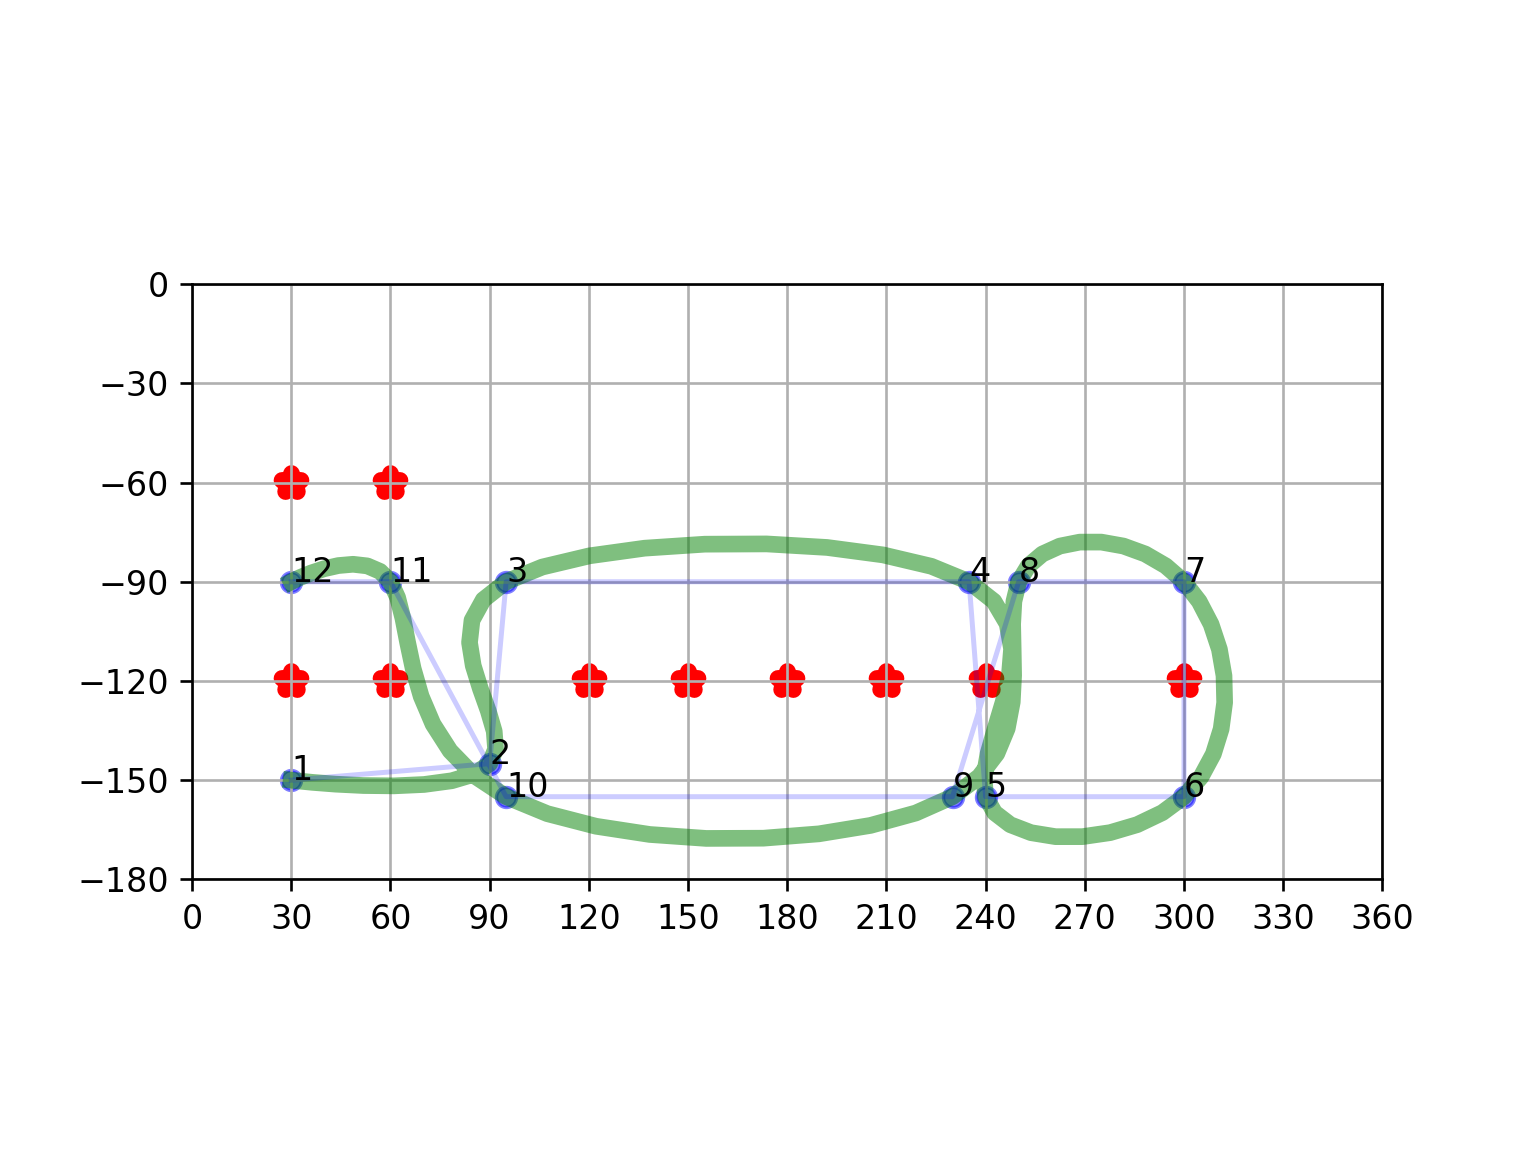

The data file committed next to this chart (first rows):
point, X, Y
1, 30, -150
2, 90, -145
3, 95, -90
4, 235, -90
5, 240, -155
6, 300, -155
7, 300, -90
8, 250, -90
9, 230, -155
10, 95, -155
11, 60, -90
12, 30, -90
